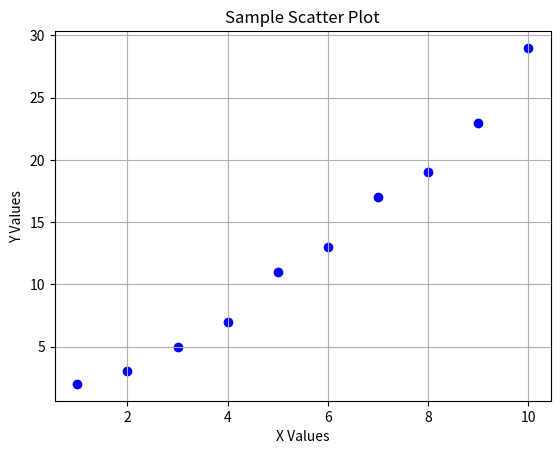

Reproduce this figure in Python.
import matplotlib.pyplot as plt

def plot_scatter_graph(x_values, y_values, title, x_label, y_label):
    """
    Plots a scatter graph using the provided x and y values.
    
    Parameters:
        x_values (list): A list of values for the x-axis.
        y_values (list): A list of values for the y-axis.
        title (str): Title of the scatter plot.
        x_label (str): Label for the x-axis.
        y_label (str): Label for the y-axis.
    """
    plt.scatter(x_values, y_values, color='blue', marker='o')

    # Adding title and labels
    plt.title(title)
    plt.xlabel(x_label)
    plt.ylabel(y_label)
    
    plt.grid(True)
    # Display the scatter plot
    plt.show()

# Example data to plot
x_values = [1, 2, 3, 4, 5, 6, 7, 8, 9, 10]
y_values = [2, 3, 5, 7, 11, 13, 17, 19, 23, 29]

# Call the function to plot the scatter graph
plot_scatter_graph(x_values, y_values, title="Sample Scatter Plot", x_label="X Values", y_label="Y Values")
